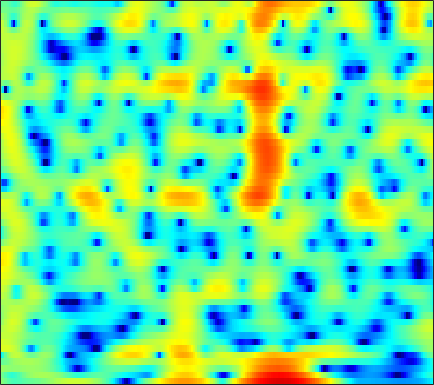

The file beside this chart, header and first rows:
0.4883, -0.092704, -0.86374, -1.5973, -2.031, -2.4597, -2.6354, -2.6213, -2.4651, -2.1963, -1.9146, -1.6975, -1.4475, -1.2396, -1.1099, -0.9523, -0.82387, -0.71995, -0.54198, -0.32338, -0.056396, 0.18664, 0.5446, 0.92624
-0.2784, -1.051, -2.084, -2.992, -3.482, -3.744, -3.52, -3.106, -2.384, -1.606, -0.8766, -0.3813, 0.1901, 0.6572, 0.9408, 1.242, 1.46, 1.576, 1.67, 1.702, 1.672, 1.614, 1.488, 1.305
1.231, 1.028, 0.8046, 0.6431, 0.5658, 0.5209, 0.5359, 0.5837, 0.6731, 0.7804, 0.8906, 0.9724, 1.06, 1.117, 1.134, 1.114, 1.041, 0.951, 0.7747, 0.5319, 0.2155, -0.07221, -0.526, -1.061
-1.253, -1.199, -0.8639, -0.3728, 0.02159, 0.498, 0.9068, 1.155, 1.404, 1.567, 1.657, 1.686, 1.687, 1.644, 1.595, 1.499, 1.368, 1.243, 1.031, 0.7525, 0.3852, 0.04153, -0.5134, -1.187
-6.108, -3.798, -1.175, 0.6596, 1.606, 2.404, 2.794, 2.856, 2.66, 2.191, 1.494, 0.8724, 0.02748, -0.6374, -0.8841, -0.7957, -0.3757, 0.03748, 0.5554, 0.9249, 1.071, 1.011, 0.6945, 0.09768
4.123, 4.037, 3.969, 3.897, 3.792, 3.519, 3.055, 2.544, 1.596, 0.2705, -1.548, -3.333, -6.416, -10.05, -11.24, -8.828, -5.795, -4.094, -2.471, -1.405, -0.7916, -0.5783, -0.5857, -0.8852
3.735, 3.662, 3.522, 3.324, 3.128, 2.787, 2.347, 1.948, 1.334, 0.6393, -0.1005, -0.6511, -1.313, -1.832, -2.095, -2.265, -2.244, -2.145, -1.978, -1.842, -1.783, -1.804, -1.95, -2.22
2.777, 2.893, 2.977, 2.967, 2.898, 2.716, 2.431, 2.148, 1.691, 1.162, 0.5788, 0.1265, -0.4658, -1.006, -1.357, -1.729, -1.969, -2.071, -2.118, -2.105, -2.081, -2.074, -2.11, -2.226
1.849, 2.354, 2.889, 3.239, 3.375, 3.387, 3.198, 2.921, 2.375, 1.617, 0.6463, -0.2246, -1.549, -2.986, -4.024, -5.112, -5.526, -5.32, -4.59, -3.7, -2.876, -2.363, -1.864, -1.565
0.357, 1.465, 2.577, 3.334, 3.691, 3.914, 3.86, 3.641, 3.095, 2.24, 1.03, -0.1611, -2.24, -5.113, -8.054, -13.52, -14.99, -11.17, -7.271, -4.803, -3.199, -2.372, -1.643, -1.236
0.02824, 0.9269, 1.884, 2.587, 2.952, 3.239, 3.31, 3.231, 2.95, 2.477, 1.829, 1.236, 0.3332, -0.6139, -1.266, -1.958, -2.377, -2.494, -2.449, -2.312, -2.199, -2.203, -2.342, -2.635
0.7661, 1.231, 1.735, 2.112, 2.317, 2.492, 2.565, 2.56, 2.48, 2.337, 2.129, 1.934, 1.632, 1.274, 0.9928, 0.5999, 0.1785, -0.1591, -0.6468, -1.229, -1.952, -2.593, -3.6, -4.805
1.538, 1.717, 1.815, 1.76, 1.643, 1.447, 1.279, 1.218, 1.268, 1.442, 1.685, 1.869, 2.068, 2.155, 2.119, 1.95, 1.64, 1.298, 0.6783, -0.1389, -1.171, -2.114, -3.649, -5.603
2.533, 2.482, 2.047, 1.137, 0.1037, -1.76, -3.876, -4.896, -4.255, -2.191, -0.2138, 0.9468, 2.075, 2.792, 3.092, 3.208, 3.05, 2.771, 2.197, 1.432, 0.4861, -0.3489, -1.634, -3.119
3.249, 3.226, 2.744, 1.716, 0.5475, -1.587, -4.152, -5.54, -4.798, -2.439, -0.3258, 0.8551, 1.901, 2.487, 2.684, 2.643, 2.28, 1.841, 1.089, 0.1988, -0.7812, -1.512, -2.383, -3.066
3.841, 3.883, 3.706, 3.319, 2.929, 2.351, 1.813, 1.515, 1.292, 1.254, 1.305, 1.334, 1.303, 1.077, 0.7523, 0.1087, -0.8172, -1.728, -3.272, -5.246, -7.558, -9.272, -10.74, -10.4
4.638, 4.6, 4.435, 4.141, 3.845, 3.38, 2.864, 2.463, 1.93, 1.407, 0.8872, 0.4905, -0.04406, -0.6403, -1.183, -2.049, -3.145, -4.178, -5.922, -8.175, -11.16, -13.96, -16.67, -14.92
5.503, 5.389, 5.11, 4.668, 4.225, 3.499, 2.623, 1.895, 0.8554, -0.1697, -1.085, -1.666, -2.281, -2.7, -2.976, -3.392, -3.92, -4.433, -5.208, -6.076, -6.921, -7.401, -7.749, -7.743
6.358, 6.261, 5.936, 5.369, 4.769, 3.693, 2.249, 0.8848, -1.379, -4.19, -7.147, -8.484, -8.004, -6.455, -5.444, -4.593, -4.271, -4.279, -4.577, -5.107, -5.68, -6.038, -6.368, -6.352
5.976, 6.055, 5.944, 5.57, 5.096, 4.154, 2.808, 1.469, -0.8454, -3.861, -7.233, -8.806, -7.859, -5.796, -4.684, -3.866, -3.71, -3.993, -4.9, -6.374, -8.419, -10.27, -12.12, -11.54
3.232, 3.665, 4.059, 4.219, 4.171, 3.892, 3.377, 2.85, 2.014, 1.11, 0.2748, -0.2147, -0.7056, -1.02, -1.253, -1.668, -2.304, -3.014, -4.308, -6.109, -8.575, -10.8, -13.28, -12.37
-0.7734, 0.1785, 1.253, 2.061, 2.497, 2.866, 3.004, 2.982, 2.808, 2.505, 2.108, 1.784, 1.3, 0.7506, 0.3183, -0.321, -1.056, -1.653, -2.503, -3.387, -4.188, -4.675, -5.075, -5.063
-4.481, -2.732, -0.8508, 0.5797, 1.41, 2.22, 2.733, 2.952, 3.046, 2.954, 2.696, 2.401, 1.917, 1.316, 0.8105, 0.0792, -0.6824, -1.247, -1.958, -2.561, -3.018, -3.243, -3.372, -3.368
-4.53, -2.597, -0.5679, 0.9638, 1.84, 2.696, 3.251, 3.487, 3.589, 3.469, 3.147, 2.771, 2.115, 1.302, 0.5706, -0.5233, -1.703, -2.61, -3.711, -4.526, -4.907, -4.891, -4.577, -4.113
-0.6024, 0.4158, 1.595, 2.553, 3.105, 3.627, 3.918, 3.988, 3.899, 3.601, 3.11, 2.614, 1.744, 0.6445, -0.3734, -2.044, -4.223, -6.3, -9.867, -13.98, -14.09, -11.5, -8.508, -6.41
2.169, 2.634, 3.153, 3.538, 3.718, 3.813, 3.721, 3.539, 3.148, 2.613, 1.947, 1.393, 0.5393, -0.4572, -1.308, -2.685, -4.403, -5.961, -8.373, -10.4, -10.59, -9.49, -7.696, -6.219
3.587, 3.761, 3.907, 3.905, 3.805, 3.508, 3.01, 2.496, 1.633, 0.6279, -0.4281, -1.149, -1.832, -2.219, -2.373, -2.535, -2.763, -3, -3.348, -3.682, -3.877, -3.946, -3.957, -3.981
4.229, 4.257, 4.223, 4.084, 3.88, 3.412, 2.657, 1.828, 0.2737, -1.996, -5.205, -8.246, -10.08, -7.123, -4.819, -2.608, -1.233, -0.5944, -0.1267, -0.02588, -0.2203, -0.5509, -1.274, -2.365
1.813, 1.728, 1.736, 1.885, 1.999, 2.039, 1.827, 1.416, 0.4492, -1.094, -3.112, -4.697, -5.352, -3.821, -2.215, -0.3645, 0.9471, 1.614, 2.127, 2.28, 2.062, 1.654, 0.7451, -0.6388
-6.721, -7.769, -7.53, -5.592, -3.977, -2.178, -0.9559, -0.3615, 0.07729, 0.2114, 0.2156, 0.2014, 0.3115, 0.5981, 0.9029, 1.342, 1.736, 1.948, 2.09, 2.068, 1.865, 1.605, 1.127, 0.5128
-11.68, -14.43, -14.05, -9.432, -6.59, -3.826, -1.9, -0.8579, 0.1312, 0.7935, 1.191, 1.406, 1.563, 1.648, 1.672, 1.652, 1.581, 1.491, 1.335, 1.129, 0.917, 0.7582, 0.566, 0.3823
-5.319, -4.972, -4.195, -3.098, -2.148, -0.8984, 0.2027, 0.8793, 1.574, 2.031, 2.276, 2.329, 2.256, 2.027, 1.766, 1.322, 0.7823, 0.3492, -0.2252, -0.7274, -1.092, -1.246, -1.293, -1.157
-2.013, -1.221, -0.2481, 0.6403, 1.26, 1.986, 2.571, 2.9, 3.189, 3.267, 3.167, 2.933, 2.461, 1.771, 1.116, 0.05521, -1.228, -2.319, -3.899, -5.426, -6.533, -6.749, -6.186, -5.068
-0.3275, 0.5933, 1.627, 2.467, 2.973, 3.474, 3.789, 3.892, 3.85, 3.594, 3.123, 2.618, 1.747, 0.6223, -0.3835, -2.001, -3.98, -5.812, -8.901, -13.56, -23.37, -28.39, -15.19, -10.22
0.6999, 1.57, 2.545, 3.296, 3.702, 4.044, 4.144, 4.06, 3.727, 3.167, 2.348, 1.606, 0.3971, -1.009, -2.209, -3.969, -5.911, -7.463, -9.601, -11.51, -12.77, -12.81, -11.7, -9.738
1.321, 2.222, 3.215, 3.929, 4.272, 4.475, 4.37, 4.096, 3.475, 2.562, 1.369, 0.3146, -1.297, -3.064, -4.478, -6.42, -8.448, -9.989, -12.18, -14.35, -15.64, -15.25, -13.08, -10.39
1.347, 2.566, 3.754, 4.497, 4.794, 4.846, 4.533, 4.057, 3.108, 1.766, 0.04537, -1.53, -3.933, -6.638, -8.66, -10.98, -12.57, -13.58, -15.28, -18.22, -23, -21.82, -15.25, -10.53
2.267, 3.331, 4.293, 4.805, 4.924, 4.749, 4.209, 3.563, 2.353, 0.7294, -1.35, -3.34, -6.676, -11.39, -16.87, -45.17, -20.04, -16.17, -13.64, -12.23, -11.07, -10.03, -8.339, -6.564
4.165, 4.514, 4.779, 4.787, 4.608, 4.131, 3.363, 2.601, 1.337, -0.1941, -1.987, -3.491, -5.645, -7.862, -9.313, -10.56, -10.7, -10.21, -9.295, -8.295, -7.272, -6.544, -5.569, -4.6
5.588, 5.493, 5.246, 4.829, 4.382, 3.601, 2.592, 1.69, 0.3165, -1.204, -2.821, -3.975, -5.35, -6.403, -6.916, -7.228, -7.189, -6.947, -6.498, -5.978, -5.454, -5.087, -4.676, -4.295
6.613, 6.316, 5.808, 5.143, 4.53, 3.523, 2.28, 1.17, -0.5878, -2.667, -5.071, -6.905, -8.959, -9.57, -9.084, -7.886, -6.709, -5.982, -5.193, -4.664, -4.381, -4.311, -4.425, -4.725
6.926, 6.543, 5.949, 5.245, 4.63, 3.656, 2.454, 1.348, -0.4802, -2.904, -6.267, -9.825, -17.69, -17.5, -12.11, -8.087, -5.725, -4.586, -3.627, -3.162, -3.129, -3.384, -4.078, -5.322
5.56, 5.088, 4.496, 3.969, 3.592, 3.065, 2.434, 1.838, 0.8635, -0.335, -1.647, -2.609, -3.57, -3.821, -3.545, -2.834, -2.065, -1.591, -1.196, -1.106, -1.357, -1.803, -2.763, -4.188
1.85, 0.8544, -0.03305, -0.09569, 0.286, 0.9407, 1.436, 1.635, 1.64, 1.438, 1.131, 0.8619, 0.6085, 0.5085, 0.541, 0.7032, 0.9055, 1.034, 1.11, 0.9987, 0.6431, 0.2152, -0.6215, -1.666
-2.768, -6.905, -22.06, -9.7, -4.648, -1.19, 0.6597, 1.427, 1.883, 1.895, 1.623, 1.381, 1.137, 1.1, 1.245, 1.604, 2.032, 2.317, 2.563, 2.59, 2.357, 2.006, 1.285, 0.2391
0.412, -0.3492, -0.9241, -0.5339, 0.2233, 1.288, 1.978, 2.146, 1.882, 1.007, -0.4807, -1.889, -3.729, -4.08, -3.036, -1.086, 0.6068, 1.55, 2.381, 2.782, 2.805, 2.567, 1.964, 0.9876
1.966, 2.24, 2.53, 2.778, 2.922, 3.006, 2.848, 2.5, 1.622, 0.1206, -2.246, -4.872, -9.949, -11.54, -7.76, -3.809, -1.365, -0.1946, 0.7824, 1.243, 1.293, 1.107, 0.5988, -0.1413
1.522, 2.131, 2.731, 3.122, 3.284, 3.308, 3.115, 2.814, 2.185, 1.315, 0.2733, -0.5361, -1.424, -1.843, -1.8, -1.453, -1.028, -0.7781, -0.6362, -0.7283, -1.057, -1.421, -2.071, -2.855
1.245, 1.924, 2.614, 3.091, 3.319, 3.45, 3.402, 3.25, 2.916, 2.459, 1.92, 1.489, 0.9137, 0.3837, 0.01498, -0.4621, -0.9601, -1.373, -2.02, -2.791, -3.682, -4.409, -5.481, -6.608
1.485, 2.081, 2.719, 3.179, 3.416, 3.596, 3.626, 3.552, 3.342, 3.019, 2.583, 2.189, 1.598, 0.9096, 0.3314, -0.5398, -1.552, -2.414, -3.71, -5.186, -6.811, -8.11, -9.789, -11.32
1.875, 2.366, 2.9, 3.289, 3.49, 3.65, 3.686, 3.642, 3.479, 3.194, 2.787, 2.399, 1.763, 0.9706, 0.2644, -0.8389, -2.168, -3.339, -5.179, -7.422, -10.2, -12.72, -16.48, -19.51
2.183, 2.575, 2.962, 3.22, 3.343, 3.429, 3.442, 3.41, 3.3, 3.093, 2.773, 2.445, 1.846, 1.074, 0.3614, -0.7794, -2.143, -3.341, -5.186, -7.421, -10.16, -12.67, -16.72, -19.99
2.52, 2.708, 2.771, 2.699, 2.605, 2.495, 2.461, 2.485, 2.566, 2.631, 2.584, 2.431, 2.034, 1.391, 0.7436, -0.3427, -1.63, -2.696, -4.182, -5.619, -6.922, -7.75, -8.518, -8.822
3.147, 2.876, 2.194, 1.187, 0.3256, -0.6244, -0.84, -0.4057, 0.6, 1.603, 2.299, 2.554, 2.548, 2.084, 1.446, 0.2195, -1.436, -2.868, -4.849, -6.281, -6.602, -6.165, -5.252, -4.223
3.23, 2.531, 1.048, -1.371, -4.256, -11.68, -18.36, -8.205, -2.777, 0.1116, 1.793, 2.512, 2.868, 2.621, 2.036, 0.6754, -1.53, -3.975, -9.187, -23.61, -14.08, -8.436, -4.516, -2.14
1.444, 0.9768, 0.05003, -1.19, -2.223, -3.384, -3.583, -2.925, -1.508, -0.07465, 1.07, 1.674, 2.083, 2.074, 1.778, 0.9922, -0.2052, -1.32, -2.851, -3.877, -3.876, -3.279, -2.228, -1.159
-0.5613, -0.5266, -0.6928, -1.029, -1.298, -1.553, -1.554, -1.317, -0.7337, 0.03074, 0.8174, 1.336, 1.874, 2.143, 2.163, 1.955, 1.534, 1.113, 0.5016, -0.09632, -0.5608, -0.8227, -1.044, -1.146
-1.556, -1.185, -1.148, -1.547, -2.058, -2.816, -3.301, -3.212, -2.334, -0.9336, 0.5153, 1.467, 2.479, 3.151, 3.438, 3.554, 3.381, 3.08, 2.474, 1.651, 0.6269, -0.2569, -1.508, -2.756
